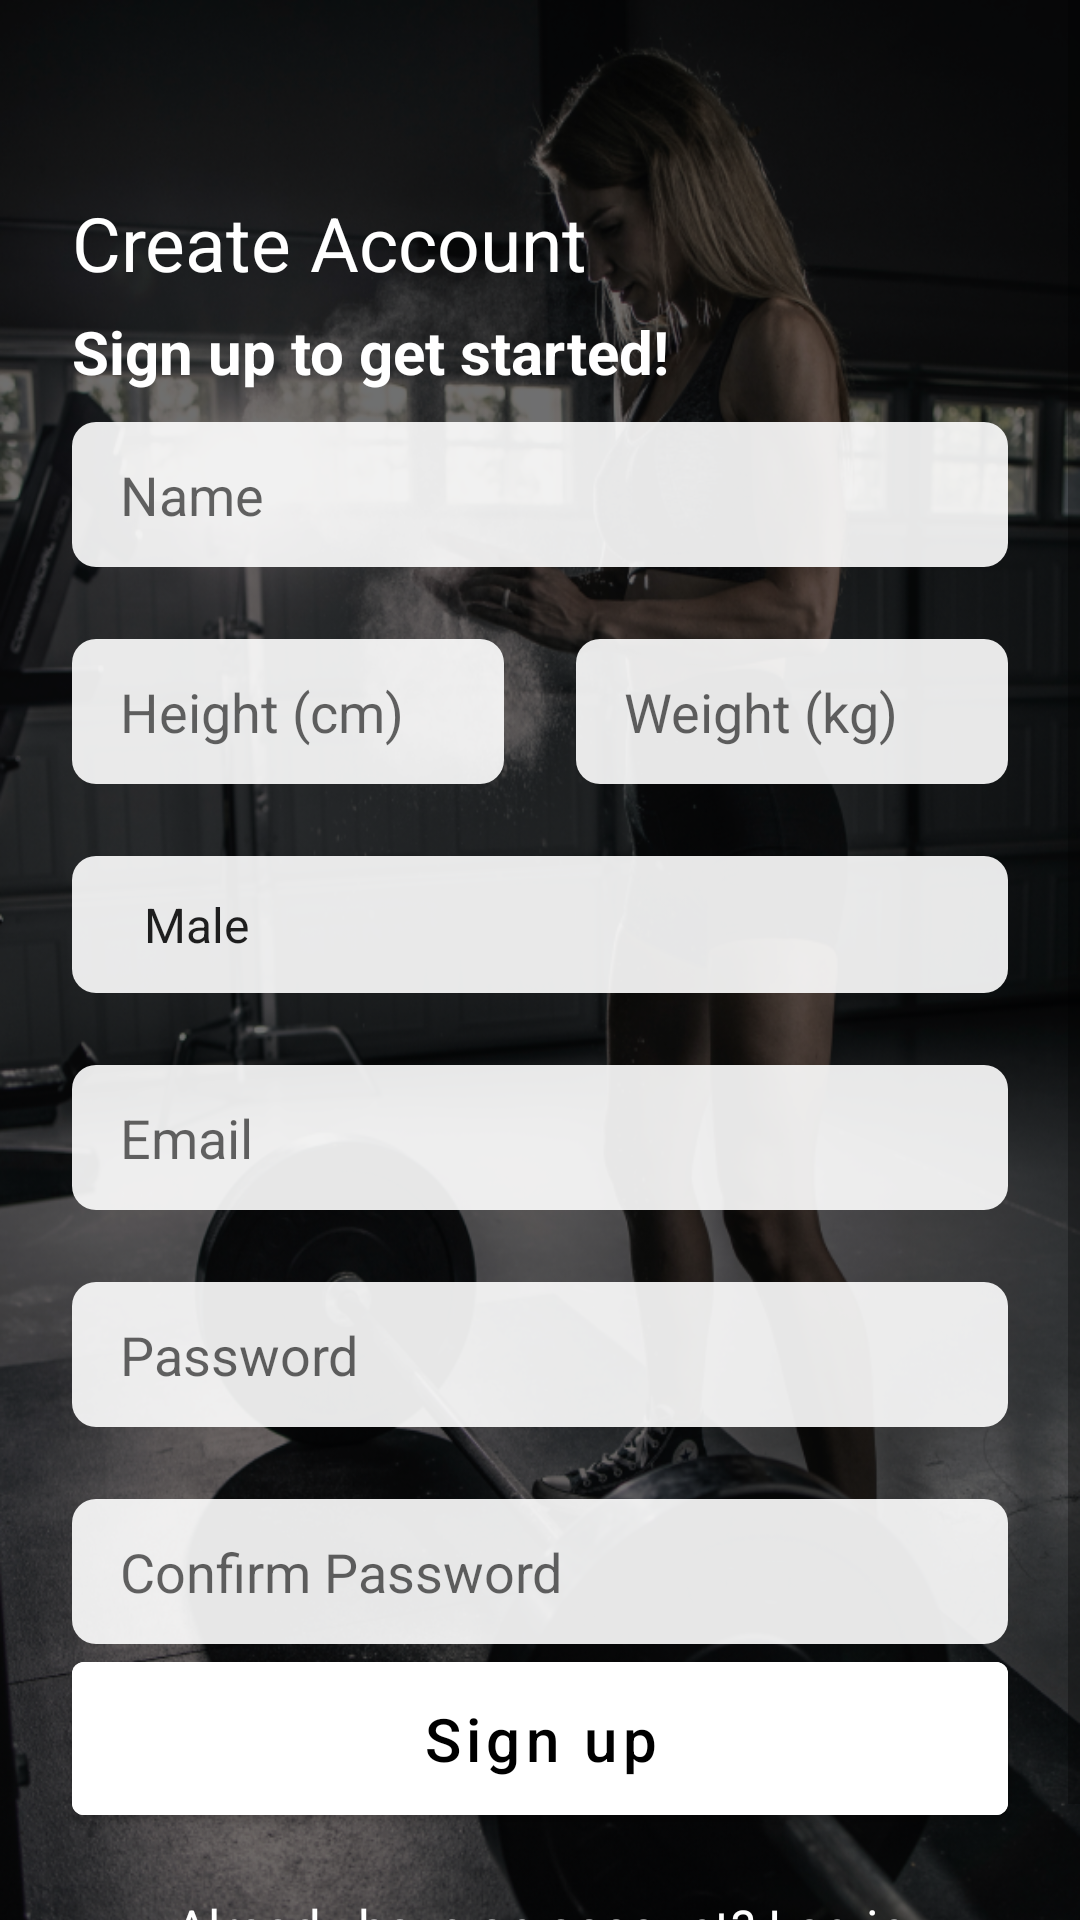

Write the Android layout XML for this screen, with the resource values it uses.
<!-- AndroidManifest.xml: application theme Theme.FitnessAndNutrition -->
<!-- res/layout/activity_register.xml -->
<?xml version="1.0" encoding="utf-8"?>
<ScrollView xmlns:app="http://schemas.android.com/apk/res-auto"
    android:layout_height="match_parent"
    android:layout_width="match_parent"
    android:fillViewport="true"
    xmlns:android="http://schemas.android.com/apk/res/android">

    <androidx.constraintlayout.widget.ConstraintLayout
        android:layout_width="match_parent"
        android:layout_height="wrap_content"
        android:background="@drawable/bg_register">

        <ProgressBar
            android:id="@+id/pbLoadingRegister"
            android:layout_width="wrap_content"
            android:layout_height="wrap_content"
            android:elevation="12dp"
            android:visibility="gone"
            android:background="@color/white"
            android:indeterminateTint="@color/black"
            app:layout_constraintBottom_toBottomOf="parent"
            app:layout_constraintEnd_toEndOf="parent"
            app:layout_constraintStart_toStartOf="parent"
            app:layout_constraintTop_toTopOf="parent" />

        <TextView
            android:id="@+id/textView3"
            android:layout_width="wrap_content"
            android:layout_height="wrap_content"
            android:layout_marginStart="24dp"
            android:layout_marginTop="64dp"
            android:text="Create Account"
            android:textColor="@color/white"
            android:textSize="25sp"
            app:layout_constraintStart_toStartOf="parent"
            app:layout_constraintTop_toTopOf="parent" />

        <TextView
            android:id="@+id/textView"
            android:layout_width="wrap_content"
            android:layout_height="wrap_content"
            android:layout_marginStart="24dp"
            android:layout_marginTop="6dp"
            android:text="Sign up to get started!"
            android:textColor="@color/white"
            android:textSize="20sp"
            android:textStyle="bold"
            app:layout_constraintStart_toStartOf="parent"
            app:layout_constraintTop_toBottomOf="@+id/textView3" />

        <EditText
            android:id="@+id/etName"
            android:layout_width="match_parent"
            android:layout_height="wrap_content"
            android:layout_marginStart="24dp"
            android:layout_marginTop="10dp"
            android:layout_marginEnd="24dp"
            android:layout_marginBottom="24dp"
            android:background="@drawable/edit_text_background"
            android:hint="Name"
            android:inputType="text"
            android:paddingHorizontal="16dp"
            android:paddingVertical="12dp"
            app:layout_constraintBottom_toTopOf="@+id/etHeight"
            app:layout_constraintEnd_toEndOf="parent"
            app:layout_constraintHorizontal_bias="0.5"
            app:layout_constraintStart_toStartOf="parent"
            app:layout_constraintTop_toBottomOf="@+id/textView"
            app:layout_constraintVertical_chainStyle="packed" />

        <EditText
            android:id="@+id/etHeight"
            android:layout_width="0dp"
            android:layout_height="wrap_content"
            android:layout_marginStart="24dp"
            android:layout_marginEnd="24dp"
            android:background="@drawable/edit_text_background"
            android:hint="Height (cm)"
            android:inputType="numberDecimal"
            android:paddingHorizontal="16dp"
            android:paddingVertical="12dp"
            app:layout_constraintBottom_toTopOf="@+id/llGender"
            app:layout_constraintEnd_toStartOf="@+id/etWeight"
            app:layout_constraintHorizontal_bias="0.5"
            app:layout_constraintStart_toStartOf="parent"
            app:layout_constraintTop_toBottomOf="@+id/etName" />

        <EditText
            android:id="@+id/etWeight"
            android:layout_width="0dp"
            android:layout_height="wrap_content"
            android:layout_marginTop="24dp"
            android:layout_marginEnd="24dp"
            android:background="@drawable/edit_text_background"
            android:hint="Weight (kg)"
            android:inputType="number"
            android:paddingHorizontal="16dp"
            android:paddingVertical="12dp"
            app:layout_constraintEnd_toEndOf="parent"
            app:layout_constraintHorizontal_bias="0.5"
            app:layout_constraintStart_toEndOf="@+id/etHeight"
            app:layout_constraintTop_toBottomOf="@+id/etName" />


        <FrameLayout
            android:id="@+id/llGender"
            android:layout_width="match_parent"
            android:layout_height="wrap_content"
            android:layout_marginTop="24dp"
            android:layout_marginHorizontal="24dp"
            android:background="@drawable/edit_text_background"
            app:layout_constraintBottom_toTopOf="@+id/etEmail"
            app:layout_constraintStart_toStartOf="parent"
            app:layout_constraintTop_toBottomOf="@+id/etHeight">

            <Spinner
                android:id="@+id/spGender"
                android:layout_width="match_parent"
                android:layout_height="wrap_content"
                android:entries="@array/gender"
                android:background="@android:color/transparent"
                android:paddingHorizontal="16dp"
                android:paddingVertical="12dp" />

            <ImageView
                android:layout_width="wrap_content"
                android:layout_height="wrap_content"
                android:src="@drawable/ic_arrow_down"
                app:tint="@color/black"
                android:layout_gravity="end|center"
                android:layout_marginEnd="8dp"/>

        </FrameLayout>

        <EditText
            android:id="@+id/etEmail"
            android:layout_width="match_parent"
            android:layout_height="wrap_content"
            android:layout_marginStart="24dp"
            android:layout_marginTop="24dp"
            android:layout_marginEnd="24dp"
            android:background="@drawable/edit_text_background"
            android:hint="Email"
            android:inputType="textEmailAddress"
            android:paddingHorizontal="16dp"
            android:paddingVertical="12dp"
            app:layout_constraintBottom_toTopOf="@+id/etPassword"
            app:layout_constraintEnd_toEndOf="parent"
            app:layout_constraintHorizontal_bias="0.5"
            app:layout_constraintStart_toStartOf="parent"
            app:layout_constraintTop_toBottomOf="@+id/llGender" />

        <EditText
            android:id="@+id/etPassword"
            android:layout_width="match_parent"
            android:layout_height="wrap_content"
            android:layout_marginStart="24dp"
            android:layout_marginTop="24dp"
            android:layout_marginEnd="24dp"
            android:background="@drawable/edit_text_background"
            android:hint="Password"
            android:inputType="textPassword"
            android:paddingHorizontal="16dp"
            android:paddingVertical="12dp"
            app:layout_constraintBottom_toTopOf="@+id/etConfirmPassword"
            app:layout_constraintEnd_toEndOf="parent"
            app:layout_constraintHorizontal_bias="0.5"
            app:layout_constraintStart_toStartOf="parent"
            app:layout_constraintTop_toBottomOf="@+id/etEmail" />

        <EditText
            android:id="@+id/etConfirmPassword"
            android:layout_width="match_parent"
            android:layout_height="wrap_content"
            android:layout_marginStart="24dp"
            android:layout_marginTop="24dp"
            android:layout_marginEnd="24dp"
            android:background="@drawable/edit_text_background"
            android:hint="Confirm Password"
            android:inputType="textPassword"
            android:paddingHorizontal="16dp"
            android:paddingVertical="12dp"
            app:layout_constraintBottom_toTopOf="@+id/btnSignUp"
            app:layout_constraintEnd_toEndOf="parent"
            app:layout_constraintHorizontal_bias="0.5"
            app:layout_constraintStart_toStartOf="parent"
            app:layout_constraintTop_toBottomOf="@+id/etPassword" />

        <com.google.android.material.button.MaterialButton
            android:id="@+id/btnSignUp"
            android:layout_width="match_parent"
            android:layout_height="wrap_content"
            android:layout_marginStart="24dp"
            android:layout_marginEnd="24dp"
            android:layout_marginBottom="70dp"
            android:paddingVertical="12dp"
            android:text="Sign up"
            android:textSize="20sp"
            android:textAllCaps="false"
            android:backgroundTint="@color/white"
            android:textColor="@color/black"
            app:layout_constraintBottom_toBottomOf="parent"
            app:layout_constraintEnd_toEndOf="parent"
            app:layout_constraintStart_toStartOf="parent" />

        <TextView
            android:id="@+id/tv_log_in"
            android:layout_width="wrap_content"
            android:layout_height="wrap_content"
            android:text="@string/login_text"
            android:textColor="@color/white"
            android:layout_marginTop="20dp"
            android:textSize="17sp"
            app:layout_constraintEnd_toEndOf="parent"
            app:layout_constraintStart_toStartOf="parent"
            app:layout_constraintTop_toBottomOf="@+id/btnSignUp" />

    </androidx.constraintlayout.widget.ConstraintLayout>
</ScrollView>
<!-- resources referenced by this layout -->
<resources>
  <string-array name="gender">
          <item>Male</item>
          <item>Female</item>
          <item>Other</item>
      </string-array>
  <color name="black">#FF000000</color>
  <color name="white">#FFFFFFFF</color>
  <!-- drawable bg_register: png bitmap (drawable, 792022 bytes) -->
  <!-- drawable edit_text_background (drawable) -->
  <?xml version="1.0" encoding="utf-8"?>
  <shape android:shape="rectangle"
      xmlns:android="http://schemas.android.com/apk/res/android">
  
      <solid android:color="#e6ffffff" />
  
      <corners
          android:radius="8dp" />
  
  </shape>
  <string name="login_text">Already have an account? <u>Log in</u></string>
  <style name="Theme.FitnessAndNutrition" parent="Theme.MaterialComponents.DayNight.DarkActionBar">
          
          <item name="colorPrimary">@color/black</item>
          <item name="colorPrimaryVariant">@color/black</item>
          <item name="colorOnPrimary">@color/white</item>
          
          <item name="colorSecondary">@color/teal_200</item>
          <item name="colorSecondaryVariant">@color/teal_700</item>
          <item name="colorOnSecondary">@color/black</item>
          
          <item name="android:statusBarColor" tools:targetApi="l">?attr/colorPrimaryVariant</item>
          
      </style>
  <color name="teal_200">#FF03DAC5</color>
  <color name="teal_700">#FF018786</color>
</resources>
